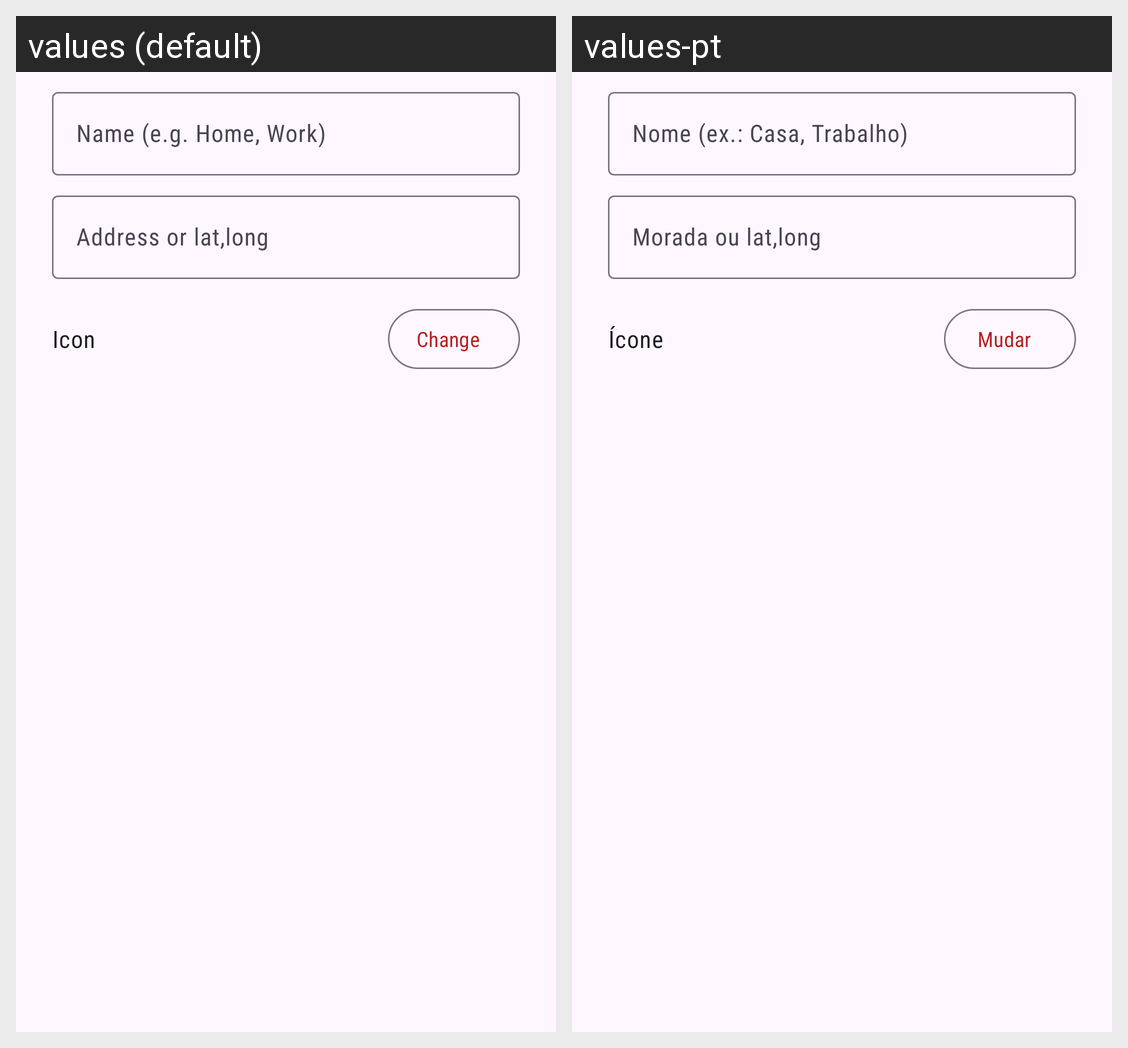

For this localized Android screen grid, give each drawn string resource with its value in every locale shown.
Android screen res/layout/dialog_edit_favorite.xml rendered under 2 locales, left to right: values (default), values-pt. Device: Nexus 5 (rendered at 1080×1920; each locale shown at half size, 540×960, under a caption strip naming it); theme Theme.Steer.
Strings drawn on this screen, with the default value and each locale's value (text and hints the layout hard-codes, and strings that could not be matched under every locale, appear in the picture but are not listed):

fav_name_hint
  values: Name (e.g. Home, Work)
  values-pt: Nome (ex.: Casa, Trabalho)

fav_address_hint
  values: Address or lat,long
  values-pt: Morada ou lat,long

fav_icon_label
  values: Icon
  values-pt: Ícone

fav_icon_change
  values: Change
  values-pt: Mudar
